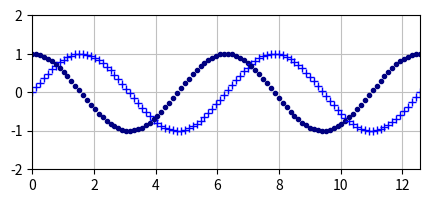
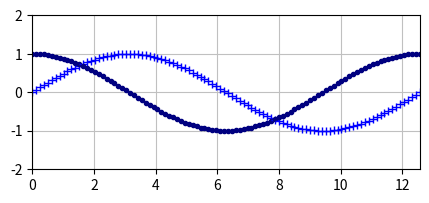

The script that saved these images, in order:
import numpy as np 
import matplotlib.pyplot as plt 

def on_close(event):
	global exit
	exit = True

t= np.linspace(0,4*np.pi,100)
y= np.sin(t)
y2=np.cos(t)
y3=np.sin(1/2*t)
y4=np.cos(1/2*t)

def inicio():
	plt.rcParams['figure.figsize'] = [5, 2]
	plt.connect('close_event', on_close)

def close():
	global exit
	exit = False

def grafica(a,b,b2):
	inicio()
	close()
	for i in range(len(t)):
		if exit:
			break
		plt.plot(a[i],b[i], color='blue', marker='+')
		plt.plot(a[i],b2[i], color='navy', marker='.')
		plt.grid(color='silver')
		plt.xlim((0,4*np.pi))
		plt.ylim((-2,2))
		plt.pause(0.05)
		plt.show(block=False)
	plt.close()

grafica(t,y,y2)
grafica(t,y3,y4)
